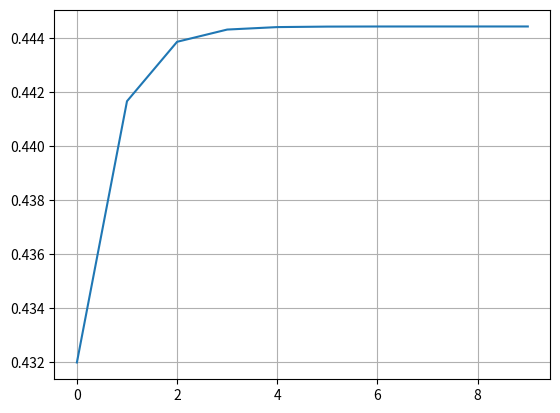

Reproduce this figure in Python.
import matplotlib.pyplot as plt

def calculate_next_value(current_value, r):
    next_value = r * current_value * (1 - current_value)
    return next_value

initial_value = 0.4
initial_value_list = [initial_value]
r = 1.8

num_iterations = 10

current_value = initial_value
value_map = []
for _ in range(num_iterations):
    current_value = calculate_next_value(current_value, r)
    value_map.append(current_value)
Y_value = value_map
X_value = range(num_iterations)


plt.plot(X_value, Y_value)
plt.grid(True)
plt.show()